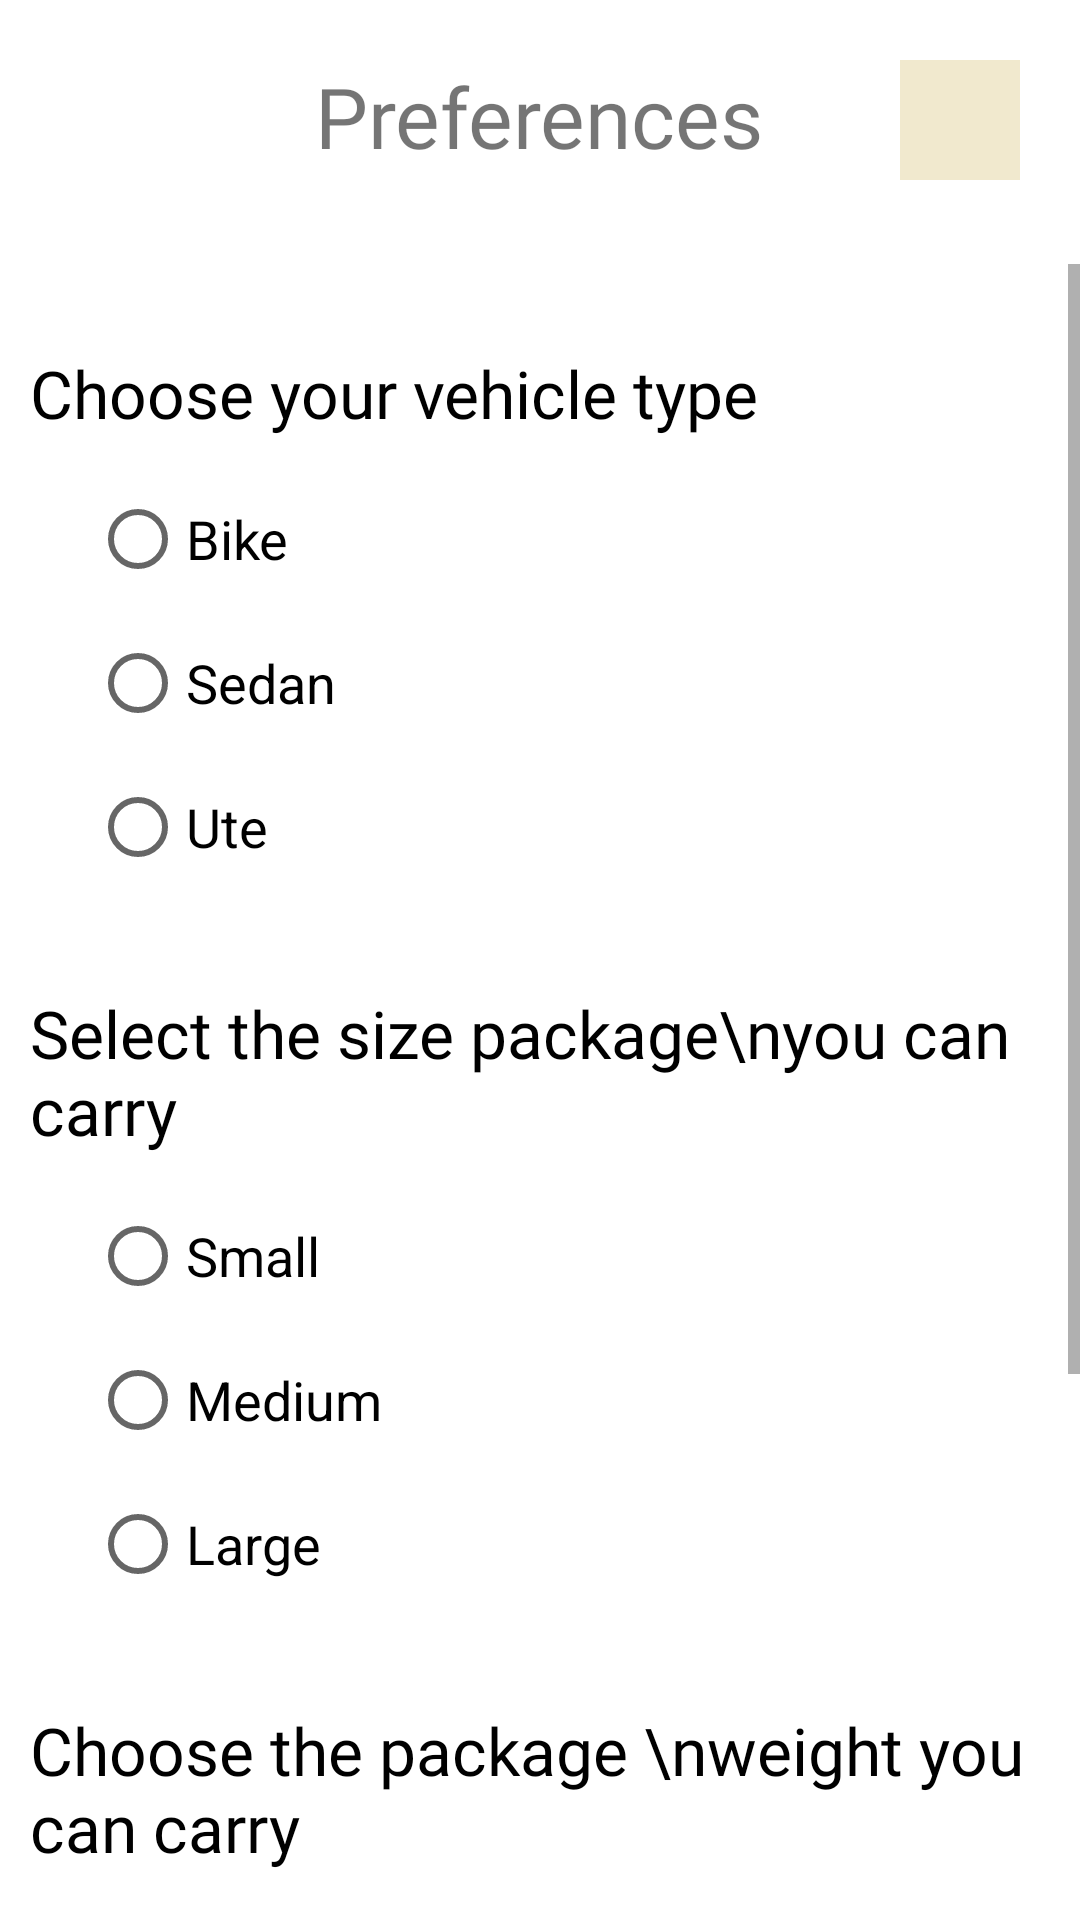

The Android layout XML behind this screen, and the referenced resources:
<!-- AndroidManifest.xml: application theme Theme.Quickdel -->
<!-- res/layout/activity_picture.xml -->
<?xml version="1.0" encoding="utf-8"?>
<LinearLayout xmlns:android="http://schemas.android.com/apk/res/android"
    xmlns:app="http://schemas.android.com/apk/res-auto"
    xmlns:tools="http://schemas.android.com/tools"
    android:layout_width="match_parent"
    android:layout_height="wrap_content"
    android:layout_gravity="center"
    android:orientation="vertical"
    tools:context=".RunnerPreferences">

    <RelativeLayout
        android:layout_width="match_parent"
        android:layout_height="wrap_content"
        android:padding="20dp">


        <TextView
            android:id="@+id/full_name_top"
            android:layout_width="wrap_content"
            android:layout_height="48dp"
            android:layout_centerHorizontal="true"
            android:fontFamily="@font/prompt_semi_bold"
            android:inputType="textCapWords"
            android:text="Preferences"
            android:textSize="28dp" />


        <ImageView
            android:id="@+id/btn_back"
            android:layout_width="40dp"
            android:layout_height="40dp"
            android:layout_alignParentRight="true"
            android:background="@color/banner_background"
            android:padding="5dp"
            android:src="@drawable/back_arrow_black" />

        <ImageView
            android:id="@+id/menu_icon"
            android:layout_width="40dp"
            android:layout_height="40dp"
            android:src="@drawable/menu" />

    </RelativeLayout>


    <ScrollView
        android:layout_width="match_parent"
        android:layout_height="wrap_content">


        <LinearLayout
            android:layout_width="match_parent"
            android:layout_height="match_parent"
            android:layout_gravity="center"
            android:layout_marginLeft="0dp"
            android:layout_marginTop="20dp"
            android:orientation="vertical">

            <TextView
                android:layout_width="wrap_content"
                android:layout_height="wrap_content"
                android:layout_gravity="left"
                android:layout_marginTop="250dp"
                android:fontFamily="@font/prompt_semi_bold"
                android:padding="10dp"
                android:text="Choose your vehicle type"
                android:textColor="@color/black"
                android:textSize="22dp">

            </TextView>


            <RadioGroup
                android:layout_width="wrap_content"
                android:layout_height="wrap_content"
                android:layout_centerInParent="true"
                android:layout_gravity="left"
                android:layout_marginLeft="30dp">

                <RadioButton
                    android:id="@+id/v_bike_r"
                    android:layout_width="100dp"
                    android:layout_height="wrap_content"
                    android:text="Bike"
                    android:textSize="18dp" />


                <RadioButton
                    android:id="@+id/v_sedan_r"
                    android:layout_width="100dp"
                    android:layout_height="wrap_content"
                    android:text="Sedan"
                    android:textSize="18dp" />

                <RadioButton
                    android:id="@+id/v_ute_r"
                    android:layout_width="100dp"
                    android:layout_height="wrap_content"
                    android:text="Ute"
                    android:textSize="18dp" />
            </RadioGroup>

            <TextView
                android:layout_width="wrap_content"
                android:layout_height="wrap_content"
                android:layout_marginTop="20dp"
                android:fontFamily="@font/prompt_semi_bold"
                android:padding="10dp"
                android:text="Select the size package\nyou can carry "
                android:textColor="@color/black"
                android:textSize="22dp">

            </TextView>

            <RadioGroup
                android:layout_width="wrap_content"
                android:layout_height="wrap_content"
                android:layout_centerInParent="true"
                android:layout_marginLeft="30dp">

                <RadioButton
                    android:id="@+id/s_small_r"
                    android:layout_width="100dp"
                    android:layout_height="wrap_content"
                    android:text="Small"
                    android:textSize="18dp" />

                <RadioButton
                    android:id="@+id/s_medium_r"
                    android:layout_width="100dp"
                    android:layout_height="wrap_content"
                    android:text="Medium"
                    android:textSize="18dp" />

                <RadioButton
                    android:id="@+id/s_large_r"
                    android:layout_width="100dp"
                    android:layout_height="wrap_content"
                    android:text="Large"
                    android:textSize="18dp" />
            </RadioGroup>


            <TextView
                android:layout_width="wrap_content"
                android:layout_height="wrap_content"
                android:layout_marginTop="20dp"
                android:fontFamily="@font/prompt_semi_bold"
                android:padding="10dp"
                android:text="Choose the package \nweight you can carry"
                android:textColor="@color/black"
                android:textSize="22dp">

            </TextView>

            <RadioGroup
                android:layout_width="wrap_content"

                android:layout_height="wrap_content"
                android:layout_centerInParent="true"
                android:layout_marginLeft="30dp">

                <RadioButton
                    android:id="@+id/weigh1_r"
                    android:layout_width="200dp"
                    android:layout_height="wrap_content"
                    android:text="Less than 1KG"
                    android:textSize="18dp" />

                <RadioButton
                    android:id="@+id/weight2_r"
                    android:layout_width="200dp"
                    android:layout_height="wrap_content"
                    android:text="Between 1.1 KG to 5 KG"
                    android:textSize="18dp" />

                <RadioButton
                    android:id="@+id/weight3_r"
                    android:layout_width="200dp"
                    android:layout_height="wrap_content"
                    android:text="Between 5.1 KG to 10 KG"
                    android:textSize="18dp" />

                <RadioButton
                    android:id="@+id/weight4_r"
                    android:layout_width="200dp"
                    android:layout_height="wrap_content"
                    android:text="More than 10 KG"
                    android:textSize="18dp" />
            </RadioGroup>


            <Button
                android:id="@+id/proceed_r"
                android:layout_width="match_parent"
                android:layout_height="wrap_content"
                android:layout_gravity="center_horizontal"
                android:layout_marginTop="30dp"
                android:layout_marginBottom="8dp"
                android:text="Proceed">

            </Button>


        </LinearLayout>

    </ScrollView>

</LinearLayout>
<!-- resources referenced by this layout -->
<resources>
  <color name="banner_background">#f1e9ce</color>
  <color name="black">#FF000000</color>
  <style name="Theme.Quickdel" parent="Theme.MaterialComponents.Light.NoActionBar">
          
          <item name="colorPrimary">@color/purple_500</item>
          <item name="colorPrimaryVariant">@color/purple_700</item>
          <item name="colorOnPrimary">@color/white</item>
          
          <item name="colorSecondary">#00BDFF</item>
          <item name="colorSecondaryVariant">@color/black</item>
          <item name="colorOnSecondary">@color/black</item>
          
          <item name="android:statusBarColor" tools:targetApi="l">?attr/colorPrimaryVariant</item>
          
          <item name="android:fontFamily">@font/prompt_semibold_italic</item>
      </style>
  <color name="purple_500">#00112E</color>
  <color name="purple_700">#080709</color>
  <color name="white">#FFFFFF</color>
</resources>
